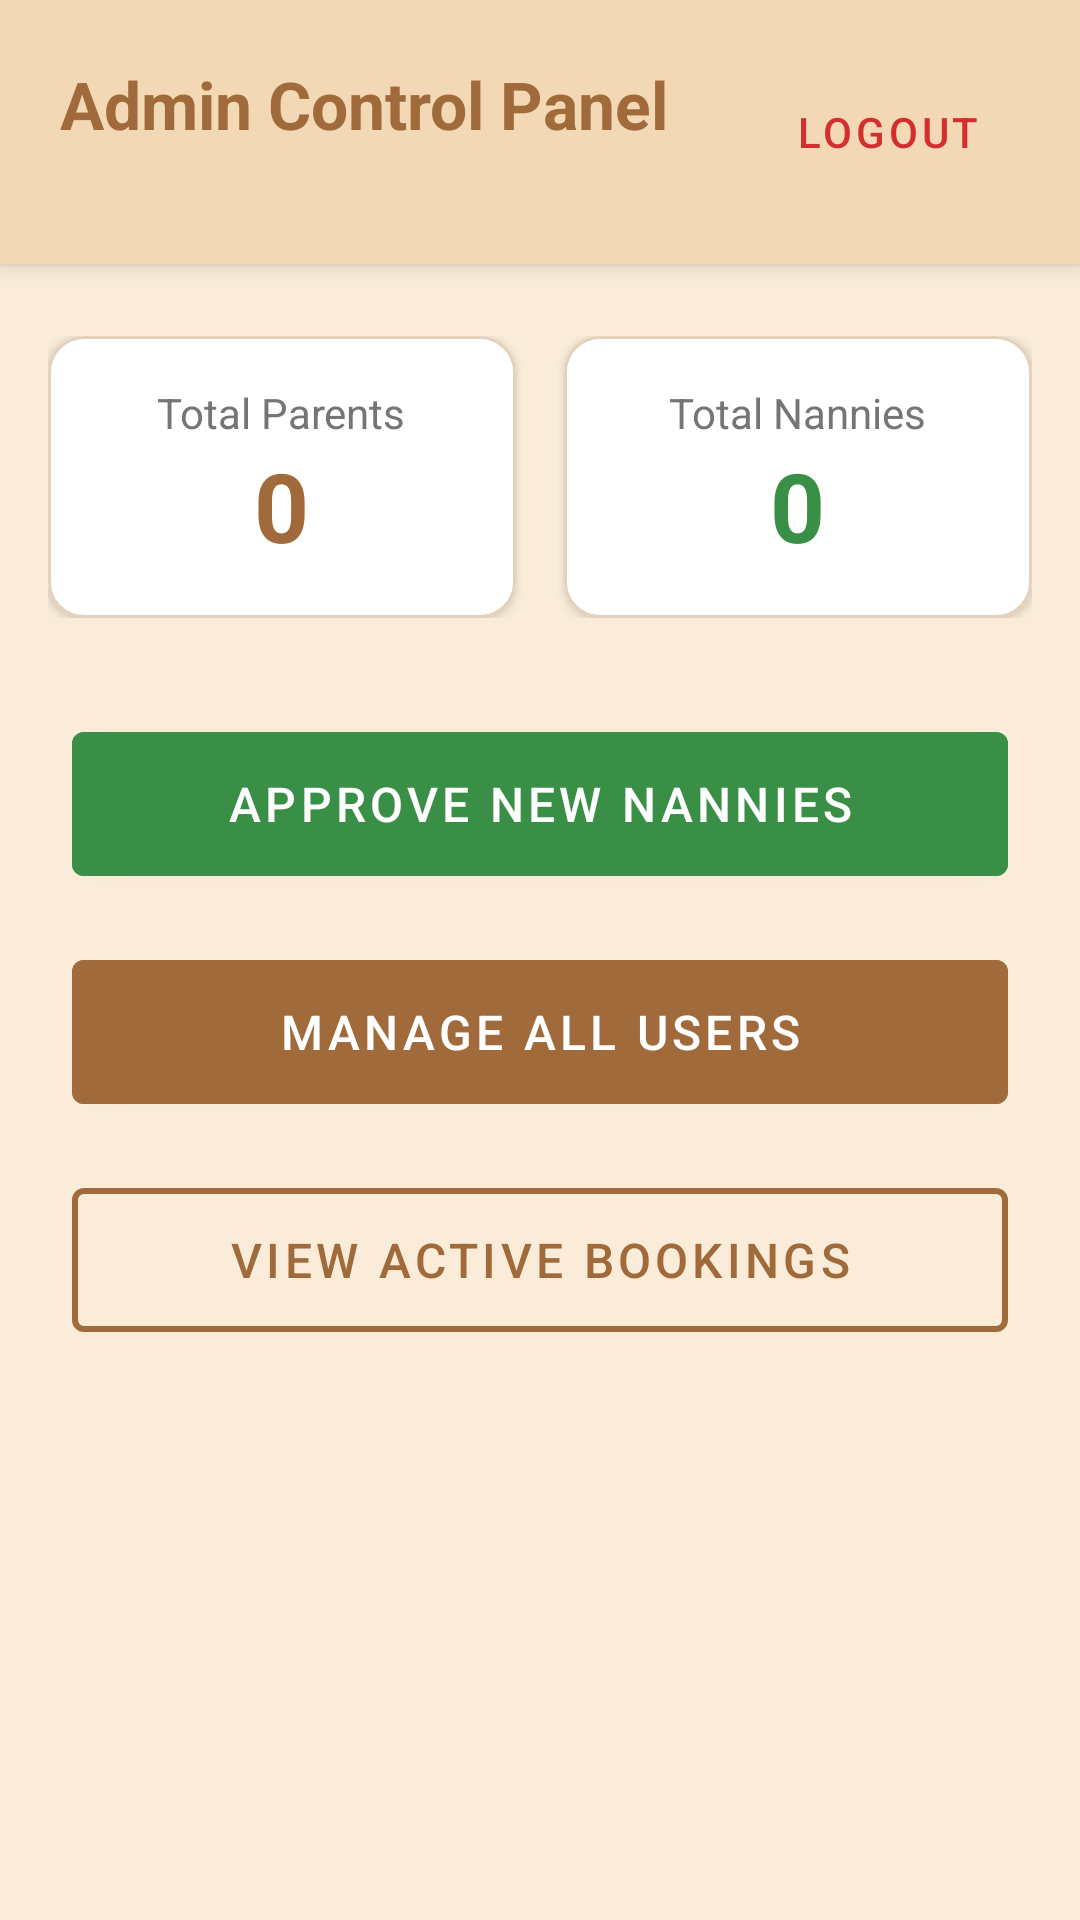

Here is an Android app screen rendered from its layout file. Give the layout XML and the strings, colors and styles it references.
<!-- AndroidManifest.xml: application theme Theme.NannySystem -->
<!-- res/layout/activity_admin_panel.xml -->
<?xml version="1.0" encoding="utf-8"?>
<androidx.constraintlayout.widget.ConstraintLayout xmlns:android="http://schemas.android.com/apk/res/android"
    xmlns:app="http://schemas.android.com/apk/res-auto"
    android:layout_width="match_parent"
    android:layout_height="match_parent"
    android:background="#FAECD9">

    
    <androidx.constraintlayout.widget.ConstraintLayout
        android:id="@+id/adminHeader"
        android:layout_width="match_parent"
        android:layout_height="wrap_content"
        android:background="#F3D8B6"
        android:elevation="4dp"
        android:padding="20dp"
        app:layout_constraintTop_toTopOf="parent">

        <TextView
            android:id="@+id/tvAdminTitle"
            android:layout_width="wrap_content"
            android:layout_height="wrap_content"
            android:text="Admin Control Panel"
            android:textColor="#A06A3B"
            android:textSize="22sp"
            android:textStyle="bold"
            app:layout_constraintStart_toStartOf="parent"
            app:layout_constraintTop_toTopOf="parent" />

        <com.google.android.material.button.MaterialButton
            android:id="@+id/btnAdminLogout"
            style="@style/Widget.MaterialComponents.Button.TextButton"
            android:layout_width="wrap_content"
            android:layout_height="wrap_content"
            android:text="Logout"
            android:textColor="#D32F2F"
            app:layout_constraintBottom_toBottomOf="parent"
            app:layout_constraintEnd_toEndOf="parent"
            app:layout_constraintTop_toTopOf="parent" />
    </androidx.constraintlayout.widget.ConstraintLayout>

    
    <LinearLayout
        android:id="@+id/layoutStats"
        android:layout_width="match_parent"
        android:layout_height="wrap_content"
        android:layout_marginTop="24dp"
        android:orientation="horizontal"
        android:paddingHorizontal="16dp"
        app:layout_constraintTop_toBottomOf="@+id/adminHeader">

        
        <com.google.android.material.card.MaterialCardView
            android:layout_width="0dp"
            android:layout_height="wrap_content"
            android:layout_marginEnd="8dp"
            android:layout_weight="1"
            app:cardBackgroundColor="#FFFFFF"
            app:cardCornerRadius="12dp"
            app:cardElevation="2dp"
            app:strokeColor="#E4D1BB"
            app:strokeWidth="1dp">
            <LinearLayout
                android:layout_width="match_parent"
                android:layout_height="wrap_content"
                android:orientation="vertical"
                android:padding="16dp"
                android:gravity="center">
                <TextView
                    android:layout_width="wrap_content"
                    android:layout_height="wrap_content"
                    android:text="Total Parents"
                    android:textColor="#757575"
                    android:textSize="14sp" />
                <TextView
                    android:id="@+id/tvTotalParents"
                    android:layout_width="wrap_content"
                    android:layout_height="wrap_content"
                    android:text="0"
                    android:textColor="#A06A3B"
                    android:textSize="32sp"
                    android:textStyle="bold" />
            </LinearLayout>
        </com.google.android.material.card.MaterialCardView>

        
        <com.google.android.material.card.MaterialCardView
            android:layout_width="0dp"
            android:layout_height="wrap_content"
            android:layout_marginStart="8dp"
            android:layout_weight="1"
            app:cardBackgroundColor="#FFFFFF"
            app:cardCornerRadius="12dp"
            app:cardElevation="2dp"
            app:strokeColor="#E4D1BB"
            app:strokeWidth="1dp">
            <LinearLayout
                android:layout_width="match_parent"
                android:layout_height="wrap_content"
                android:orientation="vertical"
                android:padding="16dp"
                android:gravity="center">
                <TextView
                    android:layout_width="wrap_content"
                    android:layout_height="wrap_content"
                    android:text="Total Nannies"
                    android:textColor="#757575"
                    android:textSize="14sp" />
                <TextView
                    android:id="@+id/tvTotalNannies"
                    android:layout_width="wrap_content"
                    android:layout_height="wrap_content"
                    android:text="0"
                    android:textColor="#3A8F46"
                    android:textSize="32sp"
                    android:textStyle="bold" />
            </LinearLayout>
        </com.google.android.material.card.MaterialCardView>
    </LinearLayout>

    
    <LinearLayout
        android:layout_width="match_parent"
        android:layout_height="wrap_content"
        android:layout_marginTop="32dp"
        android:orientation="vertical"
        android:paddingHorizontal="24dp"
        app:layout_constraintTop_toBottomOf="@+id/layoutStats">

        <com.google.android.material.button.MaterialButton
            android:id="@+id/btnApproveNannies"
            android:layout_width="match_parent"
            android:layout_height="60dp"
            android:layout_marginBottom="16dp"
            android:backgroundTint="#3A8F46"
            android:text="Approve New Nannies"
            android:textSize="16sp" />

        <com.google.android.material.button.MaterialButton
            android:id="@+id/btnManageUsers"
            android:layout_width="match_parent"
            android:layout_height="60dp"
            android:layout_marginBottom="16dp"
            android:backgroundTint="#A06A3B"
            android:text="Manage All Users"
            android:textSize="16sp" />

        <com.google.android.material.button.MaterialButton
            android:id="@+id/btnActiveBookings"
            style="@style/Widget.MaterialComponents.Button.OutlinedButton"
            android:layout_width="match_parent"
            android:layout_height="60dp"
            android:text="View Active Bookings"
            android:textColor="#A06A3B"
            android:textSize="16sp"
            app:strokeColor="#A06A3B"
            app:strokeWidth="2dp" />
    </LinearLayout>

</androidx.constraintlayout.widget.ConstraintLayout>
<!-- resources referenced by this layout -->
<resources>
  <style name="Theme.NannySystem" parent="Theme.MaterialComponents.DayNight.DarkActionBar">
          
          <item name="colorPrimary">@color/purple_500</item>
          <item name="colorPrimaryVariant">@color/purple_700</item>
          <item name="colorOnPrimary">@color/white</item>
          
          <item name="colorSecondary">@color/teal_200</item>
          <item name="colorSecondaryVariant">@color/teal_700</item>
          <item name="colorOnSecondary">@color/black</item>
          
          <item name="android:statusBarColor">?attr/colorPrimaryVariant</item>
          
      </style>
  <!-- not gathered from this repository: default colours our renderer supplied (Android Studio template values) -->
  <color name="purple_500">#FF6200EE</color>
  <color name="purple_700">#FF3700B3</color>
  <color name="teal_200">#FF03DAC5</color>
  <color name="teal_700">#FF018786</color>
  <color name="black">#FF000000</color>
  <color name="white">#FFFFFFFF</color>
</resources>
